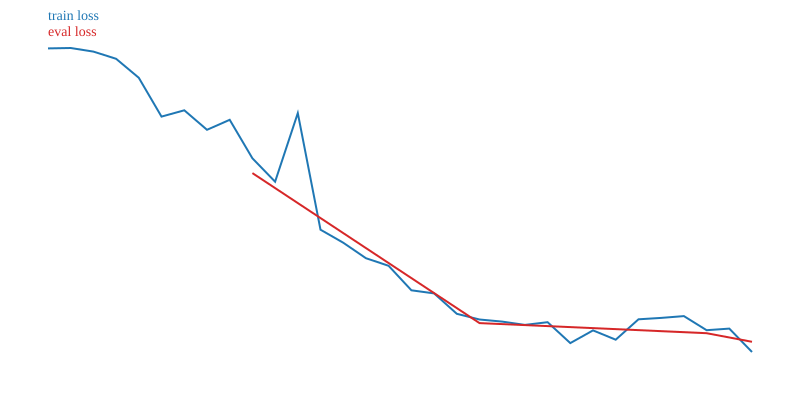

Source data for this figure (header and first rows):
step, epoch, learning_rate, loss, eval_loss
1, 0.03175, 0.0, 11.21, 
2, 0.06349, 1.1999999999999999e-05, 11.22, 
3, 0.09524, 2.3999999999999997e-05, 11.18, 
4, 0.127, 3.5999999999999994e-05, 11.1, 
5, 0.1587, 4.7999999999999994e-05, 10.89, 
6, 0.1905, 5.9999999999999995e-05, 10.47, 
7, 0.2222, 7.199999999999999e-05, 10.54, 
8, 0.254, 8.4e-05, 10.32, 
9, 0.2857, 9.599999999999999e-05, 10.43, 
10, 0.3175, 0.000108, 10.01, 
10, 0.3175, , , 9.848
11, 0.3492, 0.00012, 9.753, 
12, 0.381, 0.000132, 10.5, 
13, 0.4127, 0.000144, 9.228, 
14, 0.4444, 0.000156, 9.086, 
15, 0.4762, 0.000168, 8.916, 
16, 0.5079, 0.00018, 8.832, 
17, 0.5397, 0.000192, 8.564, 
18, 0.5714, 0.000204, 8.53, 
19, 0.6032, 0.000216, 8.308, 
20, 0.6349, 0.000228, 8.245, 
20, 0.6349, , , 8.205
21, 0.6667, 0.00024, 8.222, 
22, 0.6984, 0.000252, 8.186, 
23, 0.7302, 0.000264, 8.215, 
24, 0.7619, 0.000276, 7.987, 
25, 0.7937, 0.000288, 8.126, 
26, 0.8254, 0.0003, 8.023, 
27, 0.8571, 0.000312, 8.247, 
28, 0.8889, 0.000324, 8.263, 
29, 0.9206, 0.000336, 8.282, 
30, 0.9524, 0.000348, 8.127, 
30, 0.9524, , , 8.095
31, 0.9841, 0.00036, 8.145, 
32, 1.0, 0.000372, 7.889, 
32, 1.0, , , 8.001
